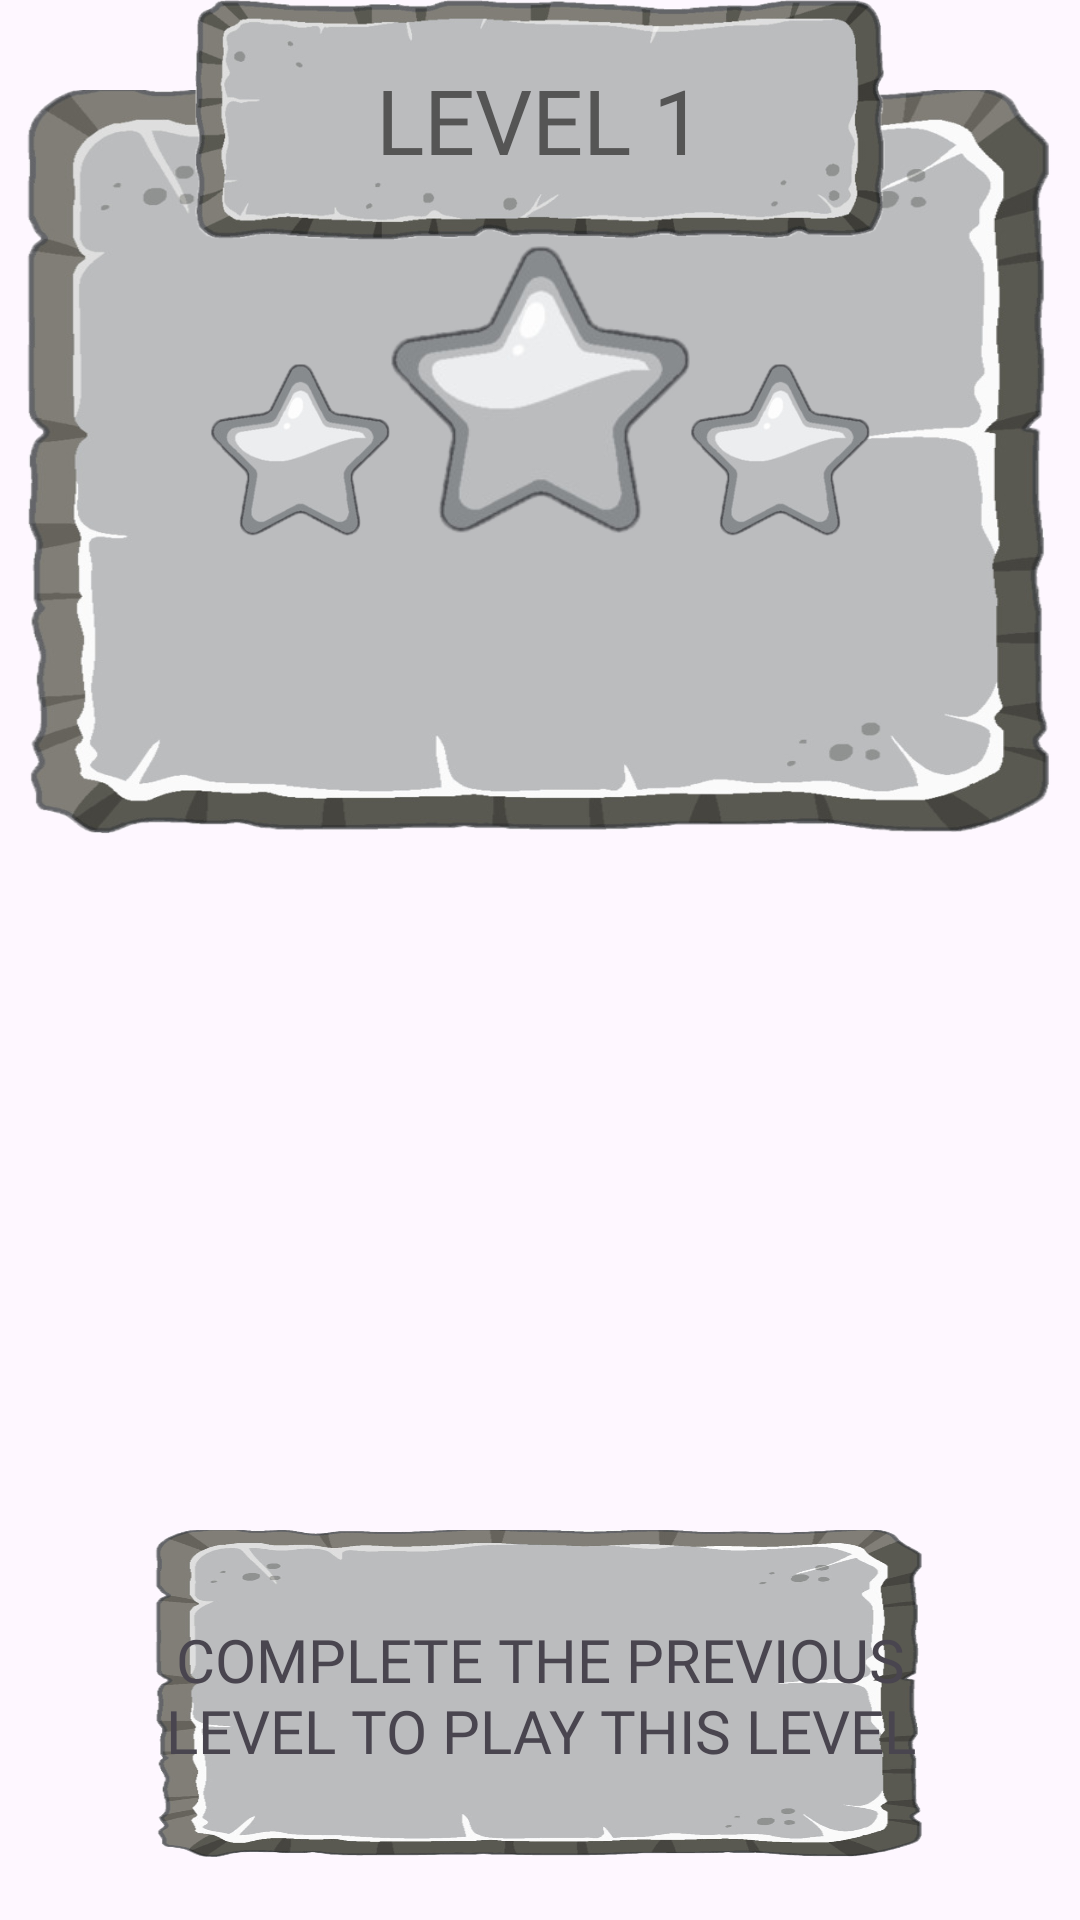

Reconstruct the res/layout file that produces this screen, plus the resources it refers to.
<!-- AndroidManifest.xml: application theme Theme.BrainAdorn -->
<!-- res/layout/activity_popup_activiy.xml -->
<?xml version="1.0" encoding="utf-8"?>
<RelativeLayout xmlns:android="http://schemas.android.com/apk/res/android"
    xmlns:app="http://schemas.android.com/apk/res-auto"
    xmlns:tools="http://schemas.android.com/tools"
    android:layout_width="match_parent"
    android:layout_height="350dp"
    tools:context=".PopupActiviy"
    >

    <LinearLayout
        android:layout_width="match_parent"
        android:layout_height="250dp"
        android:orientation="vertical"
        android:background="@drawable/levelcomplete"
        android:layout_marginTop="30dp">

    </LinearLayout>
    <TextView
        android:id="@+id/lvlIndicator"
        android:layout_width="230dp"
        android:layout_height="80dp"
        android:background="@drawable/levelindicator"
        android:layout_centerHorizontal="true"
        android:text="LEVEL 1"
        android:gravity="center"
        android:fontFamily="@font/bungee_regular"
        android:textSize="30sp"
        android:textColor="#555555"/>

    <LinearLayout
        android:layout_marginTop="80dp"
        android:gravity="center_horizontal"
        android:layout_width="match_parent"
        android:layout_height="wrap_content"
        android:orientation="horizontal"
        >
        <ImageView
            android:id="@+id/star1"
            android:layout_gravity="bottom"
            android:layout_width="60dp"
            android:layout_height="60dp"
            android:src="@drawable/levelstarfailed"/>
        <ImageView
            android:id="@+id/star2"
            android:layout_width="100dp"
            android:layout_height="100dp"
            android:src="@drawable/levelstarfailed"/>
        <ImageView
            android:id="@+id/star3"
            android:layout_gravity="bottom"
            android:layout_width="60dp"
            android:layout_height="60dp"
            android:src="@drawable/levelstarfailed"/>

    </LinearLayout>
    <TextView
        android:id="@+id/playBtn"
        android:layout_width="150dp"
        android:layout_height="90dp"
        android:background="@drawable/nextbtn"
        android:text="PLAY"
        android:gravity="center"
        android:fontFamily="@font/bungee_regular"
        android:textSize="35sp"
        android:layout_centerHorizontal="true"
        android:layout_alignParentBottom="true"
        android:layout_marginBottom="30dp"
        android:clickable="true"
        android:focusable="true"
        android:longClickable="true"
        android:foreground="?attr/selectableItemBackground"/>

    <TextView

        android:id="@+id/noPlayBtn"
        android:layout_width="270dp"
        android:layout_height="110dp"
        android:background="@drawable/levelcomplete"
        android:text="COMPLETE THE PREVIOUS LEVEL TO PLAY THIS LEVEL"
        android:gravity="center"
        android:fontFamily="@font/bungee_regular"
        android:textSize="20sp"
        android:layout_centerHorizontal="true"
        android:layout_alignParentBottom="true"
        android:layout_marginBottom="20dp"/>



</RelativeLayout>
<!-- resources referenced by this layout -->
<resources>
  <!-- drawable levelcomplete: png bitmap (drawable, 154672 bytes) -->
  <!-- drawable levelindicator: png bitmap (drawable, 80173 bytes) -->
  <!-- drawable levelstarfailed: png bitmap (drawable, 26522 bytes) -->
  <!-- drawable nextbtn: png bitmap (drawable, 35015 bytes) -->
  <style name="Theme.BrainAdorn" parent="Base.Theme.BrainAdorn" />
  <style name="Base.Theme.BrainAdorn" parent="Theme.Material3.DayNight.NoActionBar">
          
          
      </style>
</resources>
